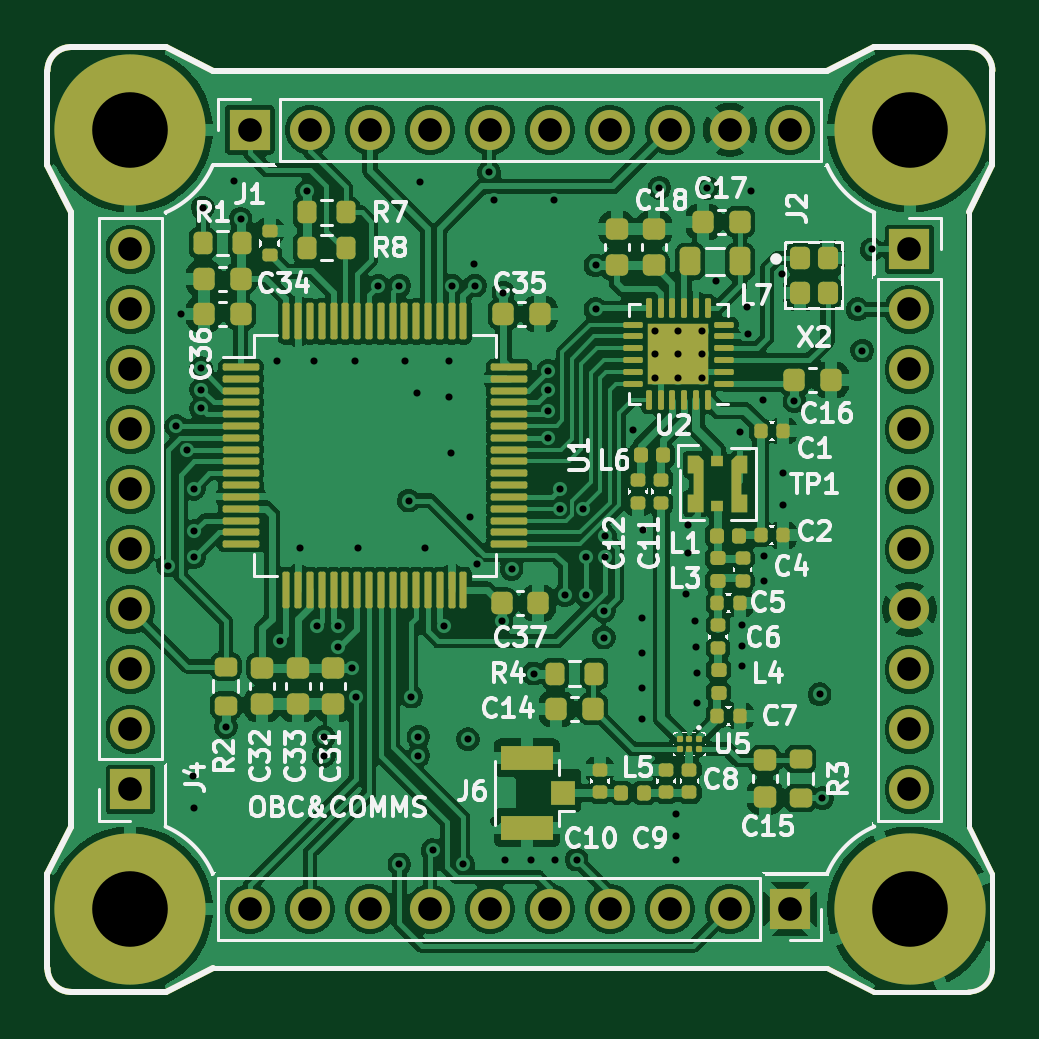
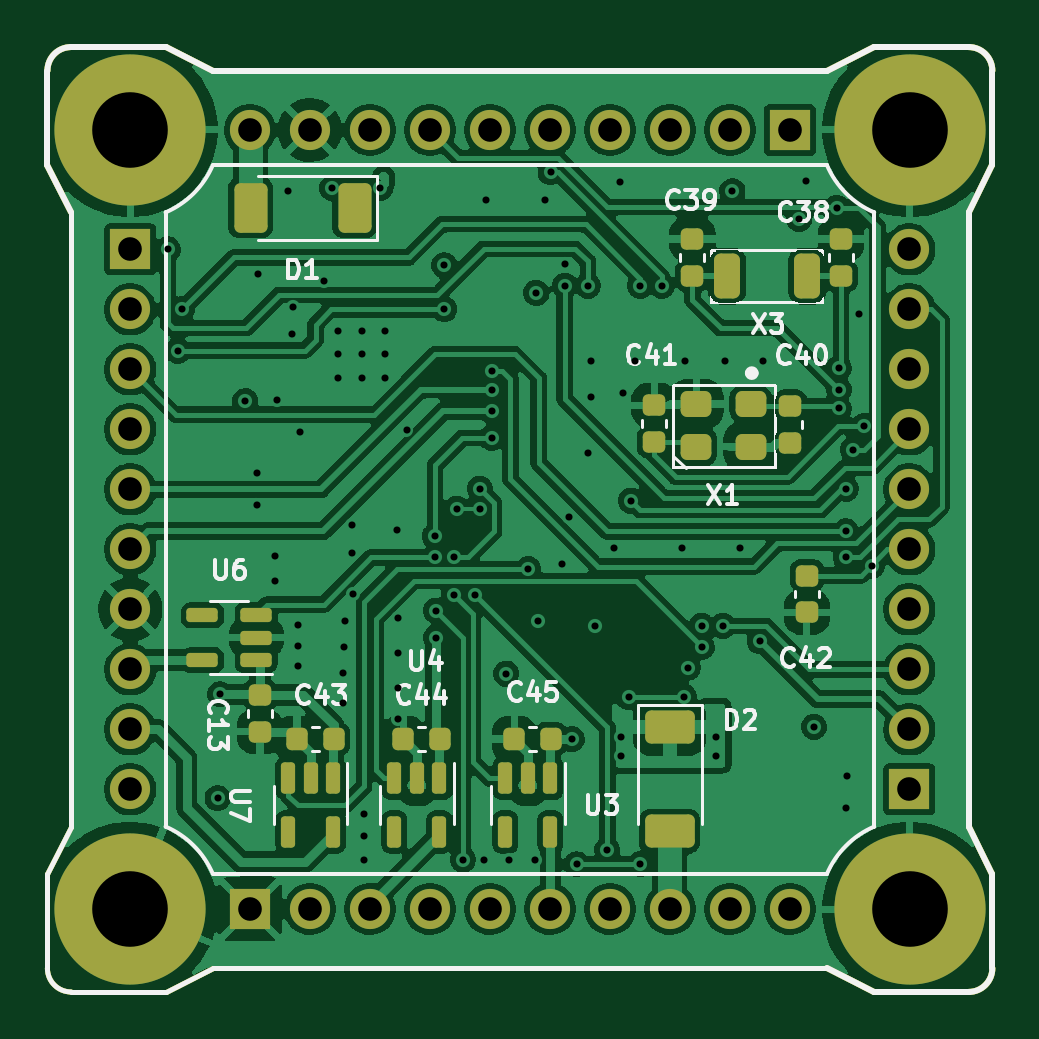
Circuit board: 11 layer files. Board 40.0 x 40.0 mm.
- bottom_copper: pq_obc_comms-B_Cu.gbl (277063 bytes)
- bottom_mask: pq_obc_comms-B_Mask.gbs (6848 bytes)
- paste: pq_obc_comms-B_Paste.gbp (5385 bytes)
- bottom_silk: pq_obc_comms-B_Silkscreen.gbo (39161 bytes)
- outline: pq_obc_comms-Edge_Cuts.gm1 (2042 bytes)
- top_copper: pq_obc_comms-F_Cu.gtl (241272 bytes)
- top_mask: pq_obc_comms-F_Mask.gts (12949 bytes)
- paste: pq_obc_comms-F_Paste.gtp (12975 bytes)
- top_silk: pq_obc_comms-F_Silkscreen.gto (111140 bytes)
- drill: pq_obc_comms-NPTH.drl (276 bytes)
- drill: pq_obc_comms-PTH.drl (3195 bytes)

=== bottom_copper: pq_obc_comms-B_Cu.gbl (277063 bytes, source omitted) ===
=== bottom_mask: pq_obc_comms-B_Mask.gbs (6848 bytes, source omitted) ===
=== paste: pq_obc_comms-B_Paste.gbp ===
%TF.GenerationSoftware,KiCad,Pcbnew,10.0.5*%
%TF.CreationDate,2026-10-02T22:32:33-03:00*%
%TF.ProjectId,pq_obc_comms,70715f6f-6263-45f6-936f-6d6d732e6b69,2.0*%
%TF.SameCoordinates,Original*%
%TF.FileFunction,Paste,Bot*%
%TF.FilePolarity,Positive*%
%FSLAX46Y46*%
G04 Gerber Fmt 4.6, Leading zero omitted, Abs format (unit mm)*
G04 Created by KiCad (PCBNEW 10.0.5) date 2026-10-02 22:32:33*
%MOMM*%
%LPD*%
G01*
G04 APERTURE LIST*
G04 Aperture macros list*
%AMRoundRect*
0 Rectangle with rounded corners*
0 $1 Rounding radius*
0 $2 $3 $4 $5 $6 $7 $8 $9 X,Y pos of 4 corners*
0 Add a 4 corners polygon primitive as box body*
4,1,4,$2,$3,$4,$5,$6,$7,$8,$9,$2,$3,0*
0 Add four circle primitives for the rounded corners*
1,1,$1+$1,$2,$3*
1,1,$1+$1,$4,$5*
1,1,$1+$1,$6,$7*
1,1,$1+$1,$8,$9*
0 Add four rect primitives between the rounded corners*
20,1,$1+$1,$2,$3,$4,$5,0*
20,1,$1+$1,$4,$5,$6,$7,0*
20,1,$1+$1,$6,$7,$8,$9,0*
20,1,$1+$1,$8,$9,$2,$3,0*%
G04 Aperture macros list end*
%ADD10RoundRect,0.225000X0.250000X-0.225000X0.250000X0.225000X-0.250000X0.225000X-0.250000X-0.225000X0*%
%ADD11RoundRect,0.150000X-0.150000X0.512500X-0.150000X-0.512500X0.150000X-0.512500X0.150000X0.512500X0*%
%ADD12RoundRect,0.250000X-0.450000X-0.800000X0.450000X-0.800000X0.450000X0.800000X-0.450000X0.800000X0*%
%ADD13RoundRect,0.275000X-0.275000X-0.675000X0.275000X-0.675000X0.275000X0.675000X-0.275000X0.675000X0*%
%ADD14RoundRect,0.225000X-0.225000X-0.250000X0.225000X-0.250000X0.225000X0.250000X-0.225000X0.250000X0*%
%ADD15RoundRect,0.275000X-0.375000X-0.275000X0.375000X-0.275000X0.375000X0.275000X-0.375000X0.275000X0*%
%ADD16RoundRect,0.225000X-0.250000X0.225000X-0.250000X-0.225000X0.250000X-0.225000X0.250000X0.225000X0*%
%ADD17RoundRect,0.250000X-0.800000X0.450000X-0.800000X-0.450000X0.800000X-0.450000X0.800000X0.450000X0*%
%ADD18RoundRect,0.225000X0.225000X0.250000X-0.225000X0.250000X-0.225000X-0.250000X0.225000X-0.250000X0*%
%ADD19RoundRect,0.150000X-0.512500X-0.150000X0.512500X-0.150000X0.512500X0.150000X-0.512500X0.150000X0*%
%TA.AperFunction,Profile*%
%ADD20C,0.250000*%
%TD*%
%TA.AperFunction,Profile*%
%ADD21C,0.200000*%
%TD*%
G04 APERTURE END LIST*
D10*
%TO.C,C39*%
X142700500Y-84675000D03*
X142700500Y-83125000D03*
%TD*%
%TO.C,C41*%
X144307500Y-91715000D03*
X144307500Y-90165000D03*
%TD*%
D11*
%TO.C,U7*%
X157910000Y-105955500D03*
X158860000Y-105955500D03*
X159810000Y-105955500D03*
X159810000Y-108230500D03*
X157910000Y-108230500D03*
%TD*%
D12*
%TO.C,D1*%
X157000500Y-81799990D03*
X161400500Y-81799990D03*
%TD*%
D13*
%TO.C,X3*%
X137830499Y-84700010D03*
X141230499Y-84700010D03*
%TD*%
D14*
%TO.C,C43*%
X157885000Y-104293000D03*
X159435000Y-104293000D03*
%TD*%
D11*
%TO.C,U4*%
X153410000Y-105955500D03*
X154360000Y-105955500D03*
X155310000Y-105955500D03*
X155310000Y-108230500D03*
X153410000Y-108230500D03*
%TD*%
%TO.C,U3*%
X148710000Y-105955500D03*
X149660000Y-105955500D03*
X150610000Y-105955500D03*
X150610000Y-108230500D03*
X148710000Y-108230500D03*
%TD*%
D15*
%TO.C,X1*%
X140236200Y-90111400D03*
X142536200Y-90111400D03*
X142536200Y-91911400D03*
X140236200Y-91911400D03*
%TD*%
D16*
%TO.C,C40*%
X138550500Y-90195000D03*
X138550500Y-91745000D03*
%TD*%
D14*
%TO.C,C44*%
X153385000Y-104293000D03*
X154935000Y-104293000D03*
%TD*%
D17*
%TO.C,D2*%
X143660001Y-103800000D03*
X143660001Y-108200000D03*
%TD*%
D18*
%TO.C,C45*%
X150235000Y-104293000D03*
X148685000Y-104293000D03*
%TD*%
D16*
%TO.C,C13*%
X161000500Y-102425000D03*
X161000500Y-103975000D03*
%TD*%
%TO.C,C42*%
X137850500Y-97375000D03*
X137850500Y-98925000D03*
%TD*%
D19*
%TO.C,U6*%
X161163000Y-100950000D03*
X161163000Y-100000000D03*
X161163000Y-99050000D03*
X163438000Y-99050000D03*
X163438000Y-100950000D03*
%TD*%
D10*
%TO.C,C38*%
X136400500Y-84675000D03*
X136400500Y-83125000D03*
%TD*%
D20*
X130000000Y-76000000D02*
G75*
G02*
X131000000Y-75000000I1000000J0D01*
G01*
X130000000Y-80000000D02*
X130000000Y-76000000D01*
X130000000Y-110000000D02*
X131000000Y-108000000D01*
X130000000Y-114000000D02*
X130000000Y-110000000D01*
X131000000Y-75000000D02*
X135000000Y-75000000D01*
X131000000Y-82000000D02*
X130000000Y-80000000D01*
X131000000Y-108000000D02*
X131000000Y-82000000D01*
X131000000Y-115000000D02*
G75*
G02*
X130000000Y-114000000I0J1000000D01*
G01*
X135000000Y-75000000D02*
X137000000Y-76000000D01*
X135000000Y-115000000D02*
X131001000Y-115000000D01*
X137000000Y-76000000D02*
X150000000Y-76000000D01*
X137001000Y-114000000D02*
X135000000Y-115000000D01*
X150000000Y-76000000D02*
X163000000Y-76000000D01*
X163000000Y-76000000D02*
X165000000Y-75000000D01*
D21*
X163000500Y-114000000D02*
X137001000Y-114000000D01*
D20*
X165000000Y-75000000D02*
X169000000Y-75000000D01*
D21*
X165001000Y-115000000D02*
X163000500Y-114000000D01*
D20*
X169000000Y-75000000D02*
G75*
G02*
X170001000Y-76000000I0J-1001000D01*
G01*
D21*
X169000000Y-82000000D02*
X169001000Y-108000000D01*
X169001000Y-108000000D02*
X170001000Y-110000000D01*
X169001000Y-115001000D02*
X165001000Y-115000000D01*
D20*
X170001000Y-76000000D02*
X170001000Y-80000000D01*
X170001000Y-80000000D02*
X169001000Y-82000000D01*
D21*
X170001000Y-110000000D02*
X170001500Y-114000000D01*
X170001500Y-114000000D02*
G75*
G02*
X169001000Y-115001000I-1000800J-200D01*
G01*
M02*

=== bottom_silk: pq_obc_comms-B_Silkscreen.gbo (39161 bytes, source omitted) ===
=== outline: pq_obc_comms-Edge_Cuts.gm1 ===
%TF.GenerationSoftware,KiCad,Pcbnew,10.0.5*%
%TF.CreationDate,2026-10-02T22:32:33-03:00*%
%TF.ProjectId,pq_obc_comms,70715f6f-6263-45f6-936f-6d6d732e6b69,2.0*%
%TF.SameCoordinates,Original*%
%TF.FileFunction,Profile,NP*%
%FSLAX46Y46*%
G04 Gerber Fmt 4.6, Leading zero omitted, Abs format (unit mm)*
G04 Created by KiCad (PCBNEW 10.0.5) date 2026-10-02 22:32:33*
%MOMM*%
%LPD*%
G01*
G04 APERTURE LIST*
%TA.AperFunction,Profile*%
%ADD10C,0.250000*%
%TD*%
%TA.AperFunction,Profile*%
%ADD11C,0.200000*%
%TD*%
G04 APERTURE END LIST*
D10*
X130000000Y-76000000D02*
G75*
G02*
X131000000Y-75000000I1000000J0D01*
G01*
X130000000Y-80000000D02*
X130000000Y-76000000D01*
X130000000Y-110000000D02*
X131000000Y-108000000D01*
X130000000Y-114000000D02*
X130000000Y-110000000D01*
X131000000Y-75000000D02*
X135000000Y-75000000D01*
X131000000Y-82000000D02*
X130000000Y-80000000D01*
X131000000Y-108000000D02*
X131000000Y-82000000D01*
X131000000Y-115000000D02*
G75*
G02*
X130000000Y-114000000I0J1000000D01*
G01*
X135000000Y-75000000D02*
X137000000Y-76000000D01*
X135000000Y-115000000D02*
X131001000Y-115000000D01*
X137000000Y-76000000D02*
X150000000Y-76000000D01*
X137001000Y-114000000D02*
X135000000Y-115000000D01*
X150000000Y-76000000D02*
X163000000Y-76000000D01*
X163000000Y-76000000D02*
X165000000Y-75000000D01*
D11*
X163000500Y-114000000D02*
X137001000Y-114000000D01*
D10*
X165000000Y-75000000D02*
X169000000Y-75000000D01*
D11*
X165001000Y-115000000D02*
X163000500Y-114000000D01*
D10*
X169000000Y-75000000D02*
G75*
G02*
X170001000Y-76000000I0J-1001000D01*
G01*
D11*
X169000000Y-82000000D02*
X169001000Y-108000000D01*
X169001000Y-108000000D02*
X170001000Y-110000000D01*
X169001000Y-115001000D02*
X165001000Y-115000000D01*
D10*
X170001000Y-76000000D02*
X170001000Y-80000000D01*
X170001000Y-80000000D02*
X169001000Y-82000000D01*
D11*
X170001000Y-110000000D02*
X170001500Y-114000000D01*
X170001500Y-114000000D02*
G75*
G02*
X169001000Y-115001000I-1000800J-200D01*
G01*
M02*

=== top_copper: pq_obc_comms-F_Cu.gtl (241272 bytes, source omitted) ===
=== top_mask: pq_obc_comms-F_Mask.gts (12949 bytes, source omitted) ===
=== paste: pq_obc_comms-F_Paste.gtp (12975 bytes, source omitted) ===
=== top_silk: pq_obc_comms-F_Silkscreen.gto (111140 bytes, source omitted) ===
=== drill: pq_obc_comms-NPTH.drl ===
M48
; DRILL file KiCad 10.0.5 date 2026-10-02T22:32:06
; FORMAT={-:-/ absolute / metric / decimal}
; #@! TF.CreationDate,2026-10-02T22:32:06-03:00
; #@! TF.GenerationSoftware,Kicad,Pcbnew,10.0.5
; #@! TF.FileFunction,NonPlated,1,4,NPTH
FMAT,2
METRIC
%
G90
G05
M30

=== drill: pq_obc_comms-PTH.drl ===
M48
; DRILL file KiCad 10.0.5 date 2026-10-02T22:32:06
; FORMAT={-:-/ absolute / metric / decimal}
; #@! TF.CreationDate,2026-10-02T22:32:06-03:00
; #@! TF.GenerationSoftware,Kicad,Pcbnew,10.0.5
; #@! TF.FileFunction,Plated,1,4,PTH
FMAT,2
METRIC
; #@! TA.AperFunction,Plated,PTH,ViaDrill
T1C0.300
; #@! TA.AperFunction,Plated,PTH,ComponentDrill
T2C1.000
; #@! TA.AperFunction,Plated,PTH,ComponentDrill
T3C3.200
%
G90
G05
T1
X135.1Y-96.95
X135.451Y-91.05
X135.639Y-86.298
X135.907Y-92.043
X136.15Y-105.85
X136.201Y-93.7
X136.201Y-95.5
X136.201Y-96.6
X136.201Y-107.2
X136.5Y-88.6
X136.5Y-89.5
X136.5Y-90.3
X136.576Y-81.8
X137.55Y-103.775
X137.9Y-80.65
X138.175Y-82.275
X139.701Y-88.3
X139.85Y-100.15
X140.701Y-96.2
X141.0Y-81.1
X141.3Y-88.3
X141.4Y-99.5
X141.701Y-104.2
X141.701Y-105.0
X142.3Y-100.4
X142.3Y-99.5
X142.9Y-101.275
X143.0Y-88.3
X143.05Y-102.5
X143.132Y-96.2
X144.0Y-85.1
X144.9Y-85.1
X144.9Y-109.6
X145.138Y-88.305
X145.3Y-94.2
X145.4Y-102.5
X145.65Y-89.65
X145.701Y-104.2
X145.701Y-105.0
X145.75Y-80.7
X146.0Y-96.2
X146.3Y-109.0
X146.8Y-99.5
X147.0Y-88.3
X147.0Y-89.8
X147.1Y-92.2
X147.125Y-85.1
X147.6Y-109.6
X147.8Y-104.3
X147.9Y-94.9
X148.07Y-84.19
X148.1Y-85.1
X148.201Y-96.9
X148.701Y-80.3
X148.923Y-81.475
X149.225Y-99.3
X149.3Y-85.4
X149.35Y-109.4
X149.65Y-97.1
X150.451Y-109.4
X150.58Y-101.52
X151.2Y-89.5
X151.201Y-88.7
X151.201Y-90.4
X151.201Y-91.543
X151.438Y-81.472
X151.5Y-109.4
X151.701Y-93.7
X151.701Y-94.543
X151.9Y-98.2
X152.4Y-109.4
X152.675Y-94.543
X152.8Y-96.6
X152.8Y-98.2
X153.201Y-84.243
X153.201Y-86.1
X153.55Y-100.0
X153.557Y-98.857
X153.6Y-95.7
X153.6Y-96.6
X154.8Y-91.2
X155.15Y-99.15
X155.15Y-100.65
X155.15Y-102.15
X155.15Y-103.45
X155.201Y-95.45
X155.701Y-87.0
X155.701Y-88.0
X155.701Y-89.0
X155.908Y-80.964
X156.6Y-107.45
X156.6Y-108.4
X156.6Y-109.4
X156.701Y-87.0
X156.701Y-88.0
X156.701Y-89.0
X157.05Y-98.15
X157.1Y-95.25
X157.1Y-96.4
X157.4Y-99.3
X157.45Y-100.4
X157.5Y-101.5
X157.5Y-102.75
X157.701Y-87.0
X157.701Y-88.0
X157.701Y-89.0
X157.94Y-80.964
X158.3Y-84.9
X159.3Y-91.3
X159.4Y-99.45
X159.4Y-100.35
X159.4Y-101.2
X159.6Y-86.0
X159.65Y-87.15
X159.8Y-81.1
X160.3Y-89.95
X160.35Y-96.55
X160.35Y-97.6
X161.1Y-84.6
X161.15Y-93.05
X161.15Y-94.4
X161.624Y-89.99
X162.69Y-102.4
X162.8Y-106.8
X164.3Y-86.1
X164.493Y-87.847
X164.9Y-83.57
T2
X133.509Y-83.57
X133.509Y-86.11
X133.509Y-88.65
X133.509Y-91.19
X133.509Y-93.73
X133.509Y-96.27
X133.509Y-98.81
X133.509Y-101.35
X133.509Y-103.89
X133.509Y-106.43
X138.57Y-78.509
X138.57Y-111.491
X141.11Y-78.509
X141.11Y-111.491
X143.65Y-78.509
X143.65Y-111.491
X146.19Y-78.509
X146.19Y-111.491
X148.73Y-78.509
X148.73Y-111.491
X151.27Y-78.509
X151.27Y-111.491
X153.81Y-78.509
X153.81Y-111.491
X156.35Y-78.509
X156.35Y-111.491
X158.89Y-78.509
X158.89Y-111.491
X161.43Y-78.509
X161.43Y-111.491
X166.491Y-83.57
X166.491Y-86.11
X166.491Y-88.65
X166.491Y-91.19
X166.491Y-93.73
X166.491Y-96.27
X166.491Y-98.81
X166.491Y-101.35
X166.491Y-103.89
X166.491Y-106.43
T3
X133.5Y-78.5
X133.5Y-111.5
X166.5Y-78.5
X166.5Y-111.5
M30
